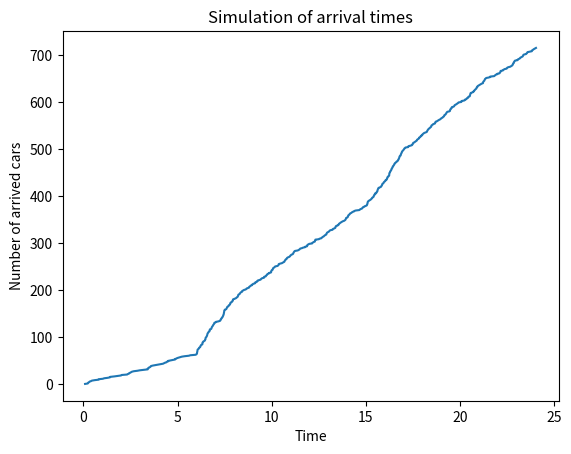

Here is the Python script that generated this plot:
import numpy as np
import matplotlib.pyplot as plt

lambds = {0: 0.2, 1: 0.2, 2: 0.2, 3: 0.2, 4: 0.2, 5: 0.2, 6: 0.9, 7: 0.9, 8: 0.5, 9: 0.5, 10: 0.5, 11: 0.5, 12: 0.6,
          13: 0.6, 14: 0.6, 15: 1.0, 16: 1.0, 17: 0.6, 18: 0.6, 19: 0.5, 20: 0.5, 21: 0.5, 22: 0.5, 23: 0.5}

minutes_whole_day = 24 * 60


def simulate():
    total_time = 0
    times = []
    while total_time < minutes_whole_day:
        l_t = lambds[total_time // 60]
        next_car = np.random.exponential(1 / l_t)
        total_time += next_car
        times.append(total_time)

    y = range(1, len(times) + 1)
    plt.plot(np.array(times) / 60, y)
    plt.title('Simulation of arrival times')
    plt.xlabel('Time')
    plt.ylabel('Number of arrived cars')
    plt.show()


simulate()
